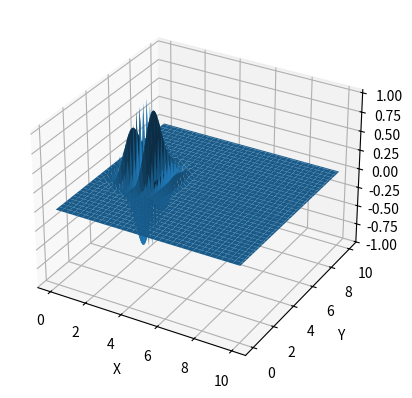
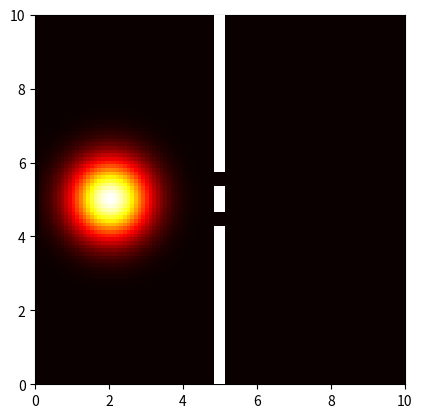

The script that saved these images, in order:
import numpy as np
import math
import matplotlib.pyplot as plt
import matplotlib.colors as mcolors
import matplotlib.animation as animation

colors = [(1,1,1,c) for c in np.linspace(0,1,100)]
cmap_pot = mcolors.LinearSegmentedColormap.from_list("cmap_pot", colors, N = 5)

def RKstep(Hamiltonian, PsiT, length_x, length_y, k_now, k_next, scale_k):
    for j in range(length_y):
        for i in range(length_x):
            k_next[j] = k_next[j] + Hamiltonian[j * length_x + i] * (PsiT[i] + scale_k * k_now[i])

def setEdgesToZero(Psi, length_x, length_y):
    for j in range(length_y):
        for i in range(length_x):
            if i == 0 or i == length_x -1 or j == 0 or j == length_y -1: Psi[j * length_x + i] = 0

def getProbDens(Psi):
    newPsi = np.zeros(len(Psi))
    for i in range(len(Psi)):
        newPsi[i] = np.abs(Psi[i])
    return newPsi

#paramters
L = 10
dx = 0.1
dt = dx**2 / 4
Nx = int(L/dx) + 1
Ny = int(L/dx) + 1
N = Nx * Ny
Nt = 100
r = complex(0, 1/(dx**2))

x0 = L/5
y0 = L/2

kx = 15 * np.pi
sigma = 0.75

w = 0.2
s = 0.8
a = 0.4
V0 = 200

i0 = int(1 / (2 * dx) * (L - w))
i1 = int(1 / (2 * dx) * (L + w))

j0 = int(1 / (2 * dx) * (L + s) + a / dx)
j1 = int(1 / (2 * dx) * (L + s))
j2 = int(1 / (2 * dx) * (L - s))
j3 = int(1 / (2 * dx) * (L - s) - a / dx)

print("L=", L)
print("Nx=", Nx)
print("Ny=", Ny)
print("dx=", dx)
print("dt=", dt)

#initial wave packet
xarray = np.linspace(0, L, Nx)
yarray = np.linspace(0, L, Ny)
psi0 = np.zeros(Nx*Ny, dtype=complex)

for j in range(Ny):
    for i in range(Nx):
        if i == 0 or i == Nx -1 or j == 0 or j == Ny -1: psi0[j * Ny + i] = 0
        else:
            psi0[j * Ny + i] = np.exp(complex(0, kx * (xarray[i] - x0))) * \
            np.exp(-1.0 / (2 * sigma**2) * ((xarray[i] -x0)**2 + (yarray[j] - y0)**2))
print("wave packet initialized...")

x, y = np.meshgrid(xarray, yarray)
print("Meshgrid shape: ", x.shape)

fig = plt.figure()
ax = fig.add_subplot(111, projection='3d')
ax.plot_surface(x, y, psi0.reshape(x.shape))
ax.set_xlabel("X")
ax.set_ylabel("Y")
ax.set_zlabel("Z")
plt.show()


#ptential
V = np.zeros(Nx*Ny, dtype=float)
for j in range(Ny):
    for i in range(Nx):
        if (i >= i0 and i <= i1) and ((j <= j3) or (j > j2 and j < j1) or (j >= j0)):
            V[j * Nx + i] = V0
print("potential set...")


#Hamiltonian
H = np.zeros(N*N, dtype=complex)
for k in range(N-1):
    j = math.floor(k/Nx)
    i = k % Nx

    #main diagonal
    H[k * N + k] = -4 * r - complex(0, V[j * Nx + i])
    #upper main diagonal
    if k+1 <= N: H[k * N + k + 1] = r
    #lower main diagonal
    if k-1 >= 0: H[k * N + k - 1] = r
    #upper lone diagonal
    if k+Nx+1 <= N: H[k * N + k + Nx + 1] = r
    #lower lone diagonal
    if k-Nx-1 >= 0: H[k * N + k - Nx - 1]  =r
print("Hamiltonian set...")

#run RungeKutta
psiT = psi0
psis = []
psi0 = getProbDens(psi0)
psis.append(psi0)
for t in range(Nt):
    k0 = np.zeros(N, dtype=complex)
    k1 = np.zeros(N, dtype=complex)
    k2 = np.zeros(N, dtype=complex)
    k3 = np.zeros(N, dtype=complex)
    k4 = np.zeros(N, dtype=complex)

    RKstep(H, psiT, Nx, Ny, k0, k1, 0)
    RKstep(H, psiT, Nx, Ny, k1, k2, 0.5*dt)
    RKstep(H, psiT, Nx, Ny, k2, k3, 0.5*dt)
    RKstep(H, psiT, Nx, Ny, k3, k4, dt)

    setEdgesToZero(psiT, Nx, Ny)
    newPsi = getProbDens(psiT)
    psis.append(newPsi)



psis = np.asarray(psis)

fig = plt.figure()
ax = fig.add_subplot(111, xlim=(0,L), ylim=(0,L))
ax.imshow(V.reshape(x.shape), extent=[0,L,0,L], cmap=cmap_pot, vmin=1, vmax=200, zorder=50, interpolation="none")
img = ax.imshow(psis[0].reshape(x.shape), extent=[0,L,0,L], cmap=plt.get_cmap("hot"), vmin=np.min(psis[0]), vmax=np.max(psis[0]), zorder=1, interpolation="none")
def animate(i):
    img.set_data(psis[i].reshape(x.shape))
    img.set_zorder(1)
anim=animation.FuncAnimation(fig, animate, interval=1, frames=np.arange(0, len(psis), 2), repeat=False, blit=0)
writer = animation.PillowWriter(fps=60)
anim.save("doubleSlit.gif", writer=writer)

plt.show()

